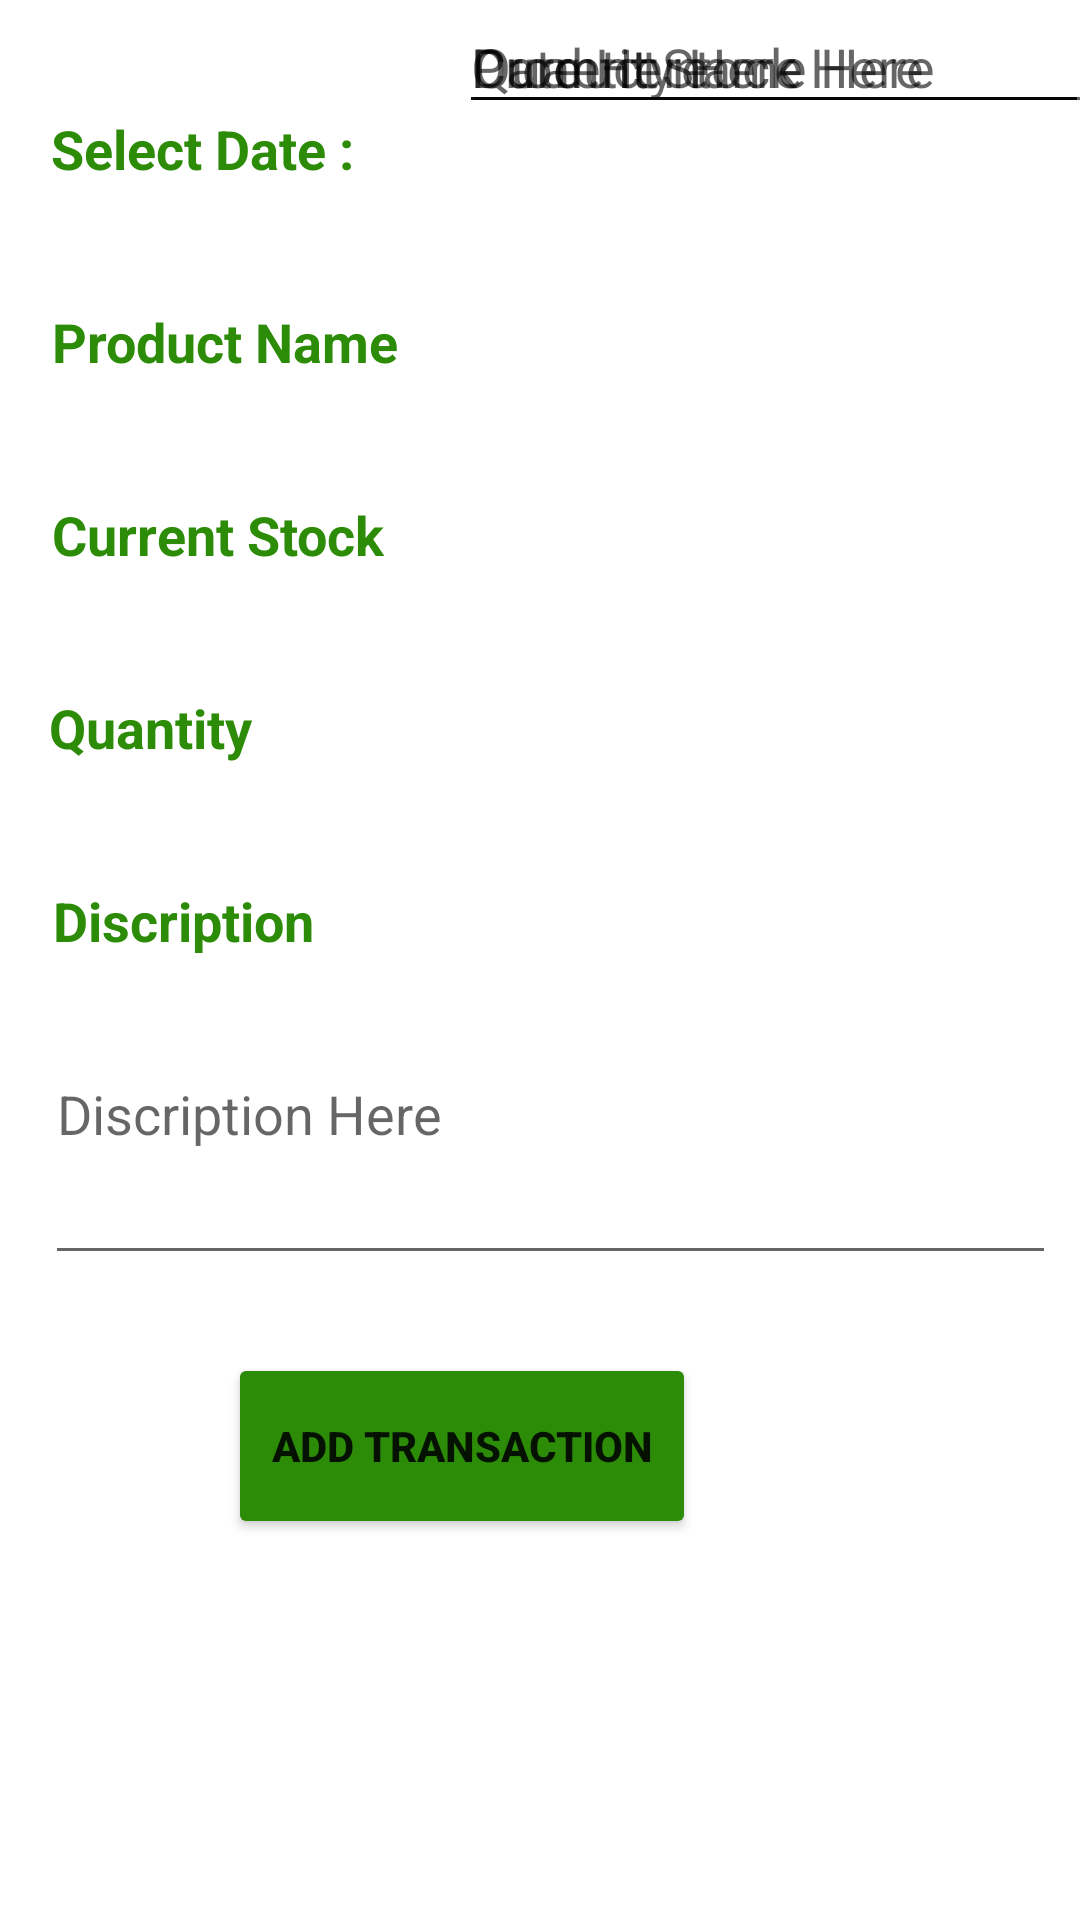

Android layout source for this screen:
<!-- AndroidManifest.xml: application theme Theme.Ivs -->
<!-- res/layout/activity_ivs9addtransaction.xml -->
<?xml version="1.0" encoding="utf-8"?>
<androidx.constraintlayout.widget.ConstraintLayout xmlns:android="http://schemas.android.com/apk/res/android"
    xmlns:app="http://schemas.android.com/apk/res-auto"
    xmlns:tools="http://schemas.android.com/tools"
    android:background="@drawable/background"
    android:layout_width="match_parent"
    android:layout_height="match_parent"
    tools:context=".Ivs9AddTransaction">

    <TextView
        android:id="@+id/textView5"
        android:layout_width="wrap_content"
        android:layout_height="wrap_content"
        android:layout_marginStart="94dp"
        android:layout_marginTop="70dp"
        android:layout_marginEnd="94dp"
        android:layout_marginBottom="38dp"
        android:text="Add Transaction"
        android:textColor="#C70039"
        android:textSize="30sp"
        android:textStyle="bold"
        app:layout_constraintBottom_toTopOf="@+id/editTextDate"
        app:layout_constraintEnd_toEndOf="parent"
        app:layout_constraintHorizontal_bias="0.0"
        app:layout_constraintStart_toStartOf="parent"
        app:layout_constraintTop_toTopOf="parent"
        app:layout_constraintVertical_bias="0.0"
        tools:ignore="MissingConstraints" />

    <TextView
        android:id="@+id/textView7"
        android:layout_width="wrap_content"
        android:layout_height="wrap_content"
        android:layout_marginStart="50dp"
        android:layout_marginTop="80dp"
        android:layout_marginEnd="15dp"
        android:layout_marginBottom="20dp"
        android:text="Select Date :"
        android:textColor="#2c8c08"
        android:textSize="18sp"
        android:textStyle="bold"
        app:layout_constraintBottom_toTopOf="@+id/textView8"
        app:layout_constraintEnd_toStartOf="@+id/editTextDate"
        app:layout_constraintStart_toStartOf="parent"
        app:layout_constraintTop_toBottomOf="@+id/textView5"
        tools:ignore="MissingConstraints" />

    <EditText
        android:id="@+id/editTextDate"
        android:layout_width="wrap_content"
        android:layout_height="wrap_content"
        android:layout_marginStart="20dp"
        android:layout_marginEnd="30dp"
        android:ems="10"
        android:hint="Date Here"
        android:inputType="date"
        app:layout_constraintEnd_toEndOf="parent"
        app:layout_constraintStart_toEndOf="@+id/textView7"
        tools:ignore="MissingConstraints"
        tools:layout_editor_absoluteY="138dp" />

    <TextView
        android:id="@+id/textView8"
        android:layout_width="wrap_content"
        android:layout_height="wrap_content"
        android:layout_marginStart="50dp"
        android:layout_marginTop="20dp"
        android:layout_marginEnd="10dp"
        android:layout_marginBottom="20dp"
        android:text="Product Name"
        android:textColor="#2c8c08"
        android:textSize="18sp"
        android:textStyle="bold"
        app:layout_constraintBottom_toTopOf="@+id/textView9"
        app:layout_constraintEnd_toStartOf="@+id/editTextTextPersonName6"
        app:layout_constraintStart_toStartOf="parent"
        app:layout_constraintTop_toBottomOf="@+id/textView7"
        tools:ignore="MissingConstraints" />

    <EditText
        android:id="@+id/editTextTextPersonName6"
        android:layout_width="wrap_content"
        android:layout_height="wrap_content"
        android:layout_marginStart="10dp"
        android:layout_marginEnd="30dp"
        android:ems="10"
        android:hint="Product name Here"
        android:inputType="textPersonName"
        app:layout_constraintEnd_toEndOf="parent"
        app:layout_constraintStart_toEndOf="@+id/textView8"
        tools:ignore="MissingConstraints"
        tools:layout_editor_absoluteY="199dp" />

    <TextView
        android:id="@+id/textView9"
        android:layout_width="wrap_content"
        android:layout_height="wrap_content"
        android:layout_marginStart="50dp"
        android:layout_marginTop="20dp"
        android:layout_marginEnd="15dp"
        android:layout_marginBottom="20dp"
        android:text="Current Stock"
        android:textColor="#2c8c08"
        android:textSize="18sp"
        android:textStyle="bold"
        app:layout_constraintBottom_toTopOf="@+id/textView13"
        app:layout_constraintEnd_toStartOf="@+id/editTextNumber5"
        app:layout_constraintStart_toStartOf="parent"
        app:layout_constraintTop_toBottomOf="@+id/textView8"
        tools:ignore="MissingConstraints" />

    <EditText
        android:id="@+id/editTextNumber5"
        android:layout_width="wrap_content"
        android:layout_height="wrap_content"
        android:layout_marginStart="10dp"
        android:layout_marginEnd="30dp"
        android:ems="10"
        android:hint="Current Stock Here"
        android:inputType="number"
        app:layout_constraintEnd_toEndOf="parent"
        app:layout_constraintStart_toEndOf="@+id/textView9"
        tools:ignore="MissingConstraints"
        tools:layout_editor_absoluteY="262dp" />

    <TextView
        android:id="@+id/textView13"
        android:layout_width="wrap_content"
        android:layout_height="wrap_content"
        android:layout_marginStart="50dp"
        android:layout_marginTop="20dp"
        android:layout_marginEnd="35dp"
        android:layout_marginBottom="20dp"
        android:text="Quantity"
        android:textColor="#2c8c08"
        android:textSize="18sp"
        android:textStyle="bold"
        app:layout_constraintBottom_toTopOf="@+id/textView14"
        app:layout_constraintEnd_toStartOf="@+id/editTextNumber6"
        app:layout_constraintStart_toStartOf="parent"
        app:layout_constraintTop_toBottomOf="@+id/textView9"
        tools:ignore="MissingConstraints" />


    <EditText
        android:id="@+id/editTextNumber6"
        android:layout_width="wrap_content"
        android:layout_height="wrap_content"
        android:layout_marginStart="35dp"
        android:layout_marginEnd="30dp"
        android:ems="10"
        android:hint="Quantity Here"
        android:inputType="number"
        app:layout_constraintEnd_toEndOf="parent"
        app:layout_constraintStart_toEndOf="@+id/textView13"
        tools:ignore="MissingConstraints"
        tools:layout_editor_absoluteY="325dp" />

    <TextView
        android:id="@+id/textView14"
        android:layout_width="wrap_content"
        android:layout_height="wrap_content"
        android:layout_marginStart="43dp"
        android:layout_marginTop="20dp"
        android:layout_marginEnd="281dp"
        android:layout_marginBottom="10dp"
        android:text="Discription"
        android:textColor="#2c8c08"
        android:textSize="18sp"
        android:textStyle="bold"
        app:layout_constraintBottom_toTopOf="@+id/editTextTextMultiLine"
        app:layout_constraintEnd_toEndOf="parent"
        app:layout_constraintStart_toStartOf="parent"
        app:layout_constraintTop_toBottomOf="@+id/textView13"
        tools:ignore="MissingConstraints" />

    <Button
        android:id="@+id/button16"
        android:layout_width="156dp"
        android:layout_height="62dp"
        android:layout_marginStart="128dp"
        android:layout_marginTop="6dp"
        android:layout_marginEnd="128dp"
        android:layout_marginBottom="132dp"
        android:backgroundTint="#2c8c08"
        android:text="Add Transaction"
        android:textStyle="bold"
        app:layout_constraintBottom_toBottomOf="parent"
        app:layout_constraintEnd_toEndOf="parent"
        app:layout_constraintHorizontal_bias="1.0"
        app:layout_constraintStart_toStartOf="parent"
        app:layout_constraintTop_toBottomOf="@+id/editTextTextMultiLine"
        tools:ignore="MissingConstraints" />

    <EditText
        android:id="@+id/editTextTextMultiLine"
        android:layout_width="337dp"
        android:layout_height="76dp"
        android:layout_marginStart="50dp"
        android:layout_marginTop="20dp"
        android:layout_marginEnd="30dp"
        android:layout_marginBottom="20dp"
        android:ems="10"
        android:gravity="start|top"
        android:hint="Discription Here"
        android:inputType="textMultiLine"
        app:layout_constraintBottom_toTopOf="@+id/button16"
        app:layout_constraintEnd_toEndOf="parent"
        app:layout_constraintHorizontal_bias="0.619"
        app:layout_constraintStart_toStartOf="parent"
        app:layout_constraintTop_toBottomOf="@+id/textView14"
        tools:ignore="MissingConstraints" />


</androidx.constraintlayout.widget.ConstraintLayout>
<!-- resources referenced by this layout -->
<resources>
  <style name="Theme.Ivs" parent="Theme.MaterialComponents.DayNight.DarkActionBar">
          
          <item name="colorPrimary">@color/purple_500</item>
          <item name="colorPrimaryVariant">@color/purple_700</item>
          <item name="colorOnPrimary">@color/white</item>
          
          <item name="colorSecondary">@color/teal_200</item>
          <item name="colorSecondaryVariant">@color/teal_700</item>
          <item name="colorOnSecondary">@color/black</item>
          
          <item name="android:statusBarColor" tools:targetApi="l">?attr/colorPrimaryVariant</item>
          
      </style>
  <color name="purple_500">#FF6200EE</color>
  <color name="purple_700">#FF3700B3</color>
  <color name="white">#FFFFFFFF</color>
  <color name="teal_200">#FF03DAC5</color>
  <color name="teal_700">#FF018786</color>
  <color name="black">#FF000000</color>
</resources>
